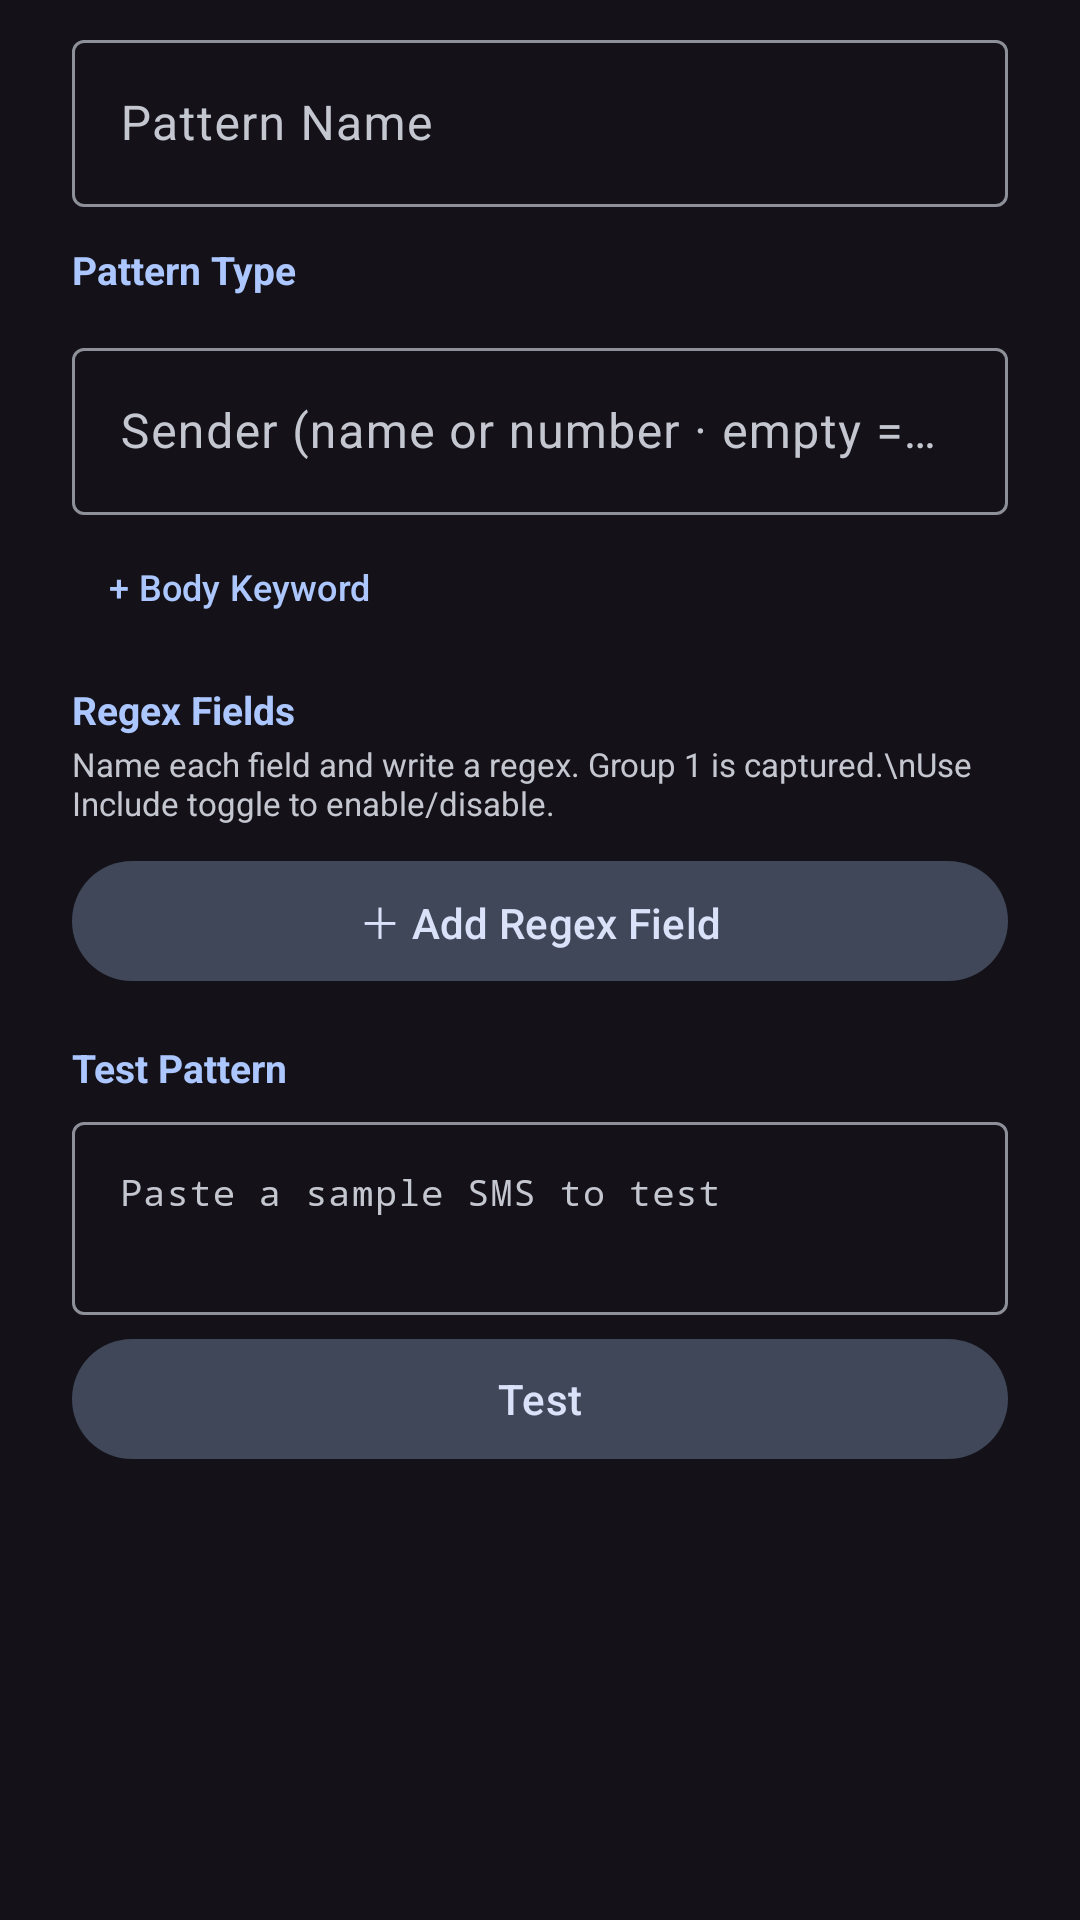

Android layout source for this screen:
<!-- AndroidManifest.xml: application theme Theme.SmsMonitor -->
<!-- res/layout/dialog_pattern_edit.xml -->
<?xml version="1.0" encoding="utf-8"?>
<ScrollView xmlns:android="http://schemas.android.com/apk/res/android"
    xmlns:app="http://schemas.android.com/apk/res-auto"
    android:layout_width="match_parent"
    android:layout_height="wrap_content">

    <LinearLayout
        android:layout_width="match_parent"
        android:layout_height="wrap_content"
        android:orientation="vertical"
        android:paddingHorizontal="24dp"
        android:paddingTop="8dp"
        android:paddingBottom="16dp">

        
        <com.google.android.material.textfield.TextInputLayout
            android:layout_width="match_parent"
            android:layout_height="wrap_content"
            android:hint="Pattern Name">

            <com.google.android.material.textfield.TextInputEditText
                android:id="@+id/etPatternName"
                android:layout_width="match_parent"
                android:layout_height="wrap_content"
                android:inputType="text" />
        </com.google.android.material.textfield.TextInputLayout>

        
        <TextView
            android:layout_width="wrap_content"
            android:layout_height="wrap_content"
            android:layout_marginTop="12dp"
            android:text="Pattern Type"
            android:textColor="@color/md_primary"
            android:textSize="13sp"
            android:textStyle="bold" />

        <com.google.android.material.chip.ChipGroup
            android:id="@+id/chipGroupPatternType"
            android:layout_width="match_parent"
            android:layout_height="wrap_content"
            android:layout_marginTop="4dp"
            app:selectionRequired="true"
            app:singleSelection="true" />

        
        <com.google.android.material.textfield.TextInputLayout
            android:layout_width="match_parent"
            android:layout_height="wrap_content"
            android:layout_marginTop="8dp"
            android:hint="Sender (name or number · empty = all)">

            <com.google.android.material.textfield.TextInputEditText
                android:id="@+id/etSenderPattern"
                android:layout_width="match_parent"
                android:layout_height="wrap_content"
                android:inputType="text" />
        </com.google.android.material.textfield.TextInputLayout>

        
        <com.google.android.material.textfield.TextInputLayout
            android:id="@+id/layoutBodyKeyword"
            android:layout_width="match_parent"
            android:layout_height="wrap_content"
            android:layout_marginTop="8dp"
            android:hint="Body Keyword (optional)"
            android:visibility="gone">

            <com.google.android.material.textfield.TextInputEditText
                android:id="@+id/etBodyKeyword"
                android:layout_width="match_parent"
                android:layout_height="wrap_content"
                android:inputType="text" />
        </com.google.android.material.textfield.TextInputLayout>

        <com.google.android.material.button.MaterialButton
            android:id="@+id/btnToggleKeyword"
            style="@style/Widget.Material3.Button.TextButton"
            android:layout_width="wrap_content"
            android:layout_height="wrap_content"
            android:text="+ Body Keyword"
            android:textSize="12sp" />

        
        <TextView
            android:layout_width="wrap_content"
            android:layout_height="wrap_content"
            android:layout_marginTop="8dp"
            android:text="Regex Fields"
            android:textColor="@color/md_primary"
            android:textSize="13sp"
            android:textStyle="bold" />

        <TextView
            android:layout_width="wrap_content"
            android:layout_height="wrap_content"
            android:layout_marginTop="2dp"
            android:text="Name each field and write a regex. Group 1 is captured.\nUse Include toggle to enable/disable."
            android:textColor="@color/md_on_surface_variant"
            android:textSize="11sp" />

        
        <LinearLayout
            android:id="@+id/extractFieldsContainer"
            android:layout_width="match_parent"
            android:layout_height="wrap_content"
            android:orientation="vertical"
            android:layout_marginTop="4dp" />

        
        <com.google.android.material.button.MaterialButton
            android:id="@+id/btnAddExtractField"
            style="@style/Widget.Material3.Button.TonalButton"
            android:layout_width="match_parent"
            android:layout_height="wrap_content"
            android:layout_marginTop="4dp"
            android:text="＋ Add Regex Field" />

        
        <TextView
            android:layout_width="wrap_content"
            android:layout_height="wrap_content"
            android:layout_marginTop="16dp"
            android:text="Test Pattern"
            android:textColor="@color/md_primary"
            android:textSize="13sp"
            android:textStyle="bold" />

        <com.google.android.material.textfield.TextInputLayout
            android:layout_width="match_parent"
            android:layout_height="wrap_content"
            android:layout_marginTop="4dp"
            android:hint="Paste a sample SMS to test">

            <com.google.android.material.textfield.TextInputEditText
                android:id="@+id/etTestSms"
                android:layout_width="match_parent"
                android:layout_height="wrap_content"
                android:fontFamily="monospace"
                android:gravity="top"
                android:inputType="textMultiLine"
                android:minLines="2"
                android:textSize="12sp" />
        </com.google.android.material.textfield.TextInputLayout>

        <com.google.android.material.button.MaterialButton
            android:id="@+id/btnTestPattern"
            style="@style/Widget.Material3.Button.TonalButton"
            android:layout_width="match_parent"
            android:layout_height="wrap_content"
            android:layout_marginTop="4dp"
            android:text="Test" />

        <TextView
            android:id="@+id/tvTestResult"
            android:layout_width="match_parent"
            android:layout_height="wrap_content"
            android:layout_marginTop="4dp"
            android:fontFamily="monospace"
            android:textColor="@color/md_on_surface_variant"
            android:textSize="12sp"
            android:visibility="gone" />

    </LinearLayout>
</ScrollView>
<!-- resources referenced by this layout -->
<resources>
  <color name="md_on_surface_variant">#C4C6D0</color>
  <color name="md_primary">#ACC7FF</color>
  <style name="Theme.SmsMonitor" parent="Theme.Material3.Dark.NoActionBar">
          <item name="colorPrimary">@color/md_primary</item>
          <item name="colorOnPrimary">@color/md_on_primary</item>
          <item name="colorPrimaryContainer">@color/md_primary_container</item>
          <item name="colorOnPrimaryContainer">@color/md_on_primary_container</item>
          <item name="colorSecondary">@color/md_secondary</item>
          <item name="colorOnSecondary">@color/md_on_secondary</item>
          <item name="colorSecondaryContainer">@color/md_secondary_container</item>
          <item name="colorOnSecondaryContainer">@color/md_on_secondary_container</item>
          <item name="colorTertiary">@color/md_tertiary</item>
          <item name="colorOnTertiary">@color/md_on_tertiary</item>
          <item name="colorTertiaryContainer">@color/md_tertiary_container</item>
          <item name="colorOnTertiaryContainer">@color/md_on_tertiary_container</item>
          <item name="colorError">@color/md_error</item>
          <item name="colorOnError">@color/md_on_error</item>
          <item name="colorErrorContainer">@color/md_error_container</item>
          <item name="colorOnErrorContainer">@color/md_on_error_container</item>
          <item name="colorSurface">@color/md_surface</item>
          <item name="colorOnSurface">@color/md_on_surface</item>
          <item name="colorOnSurfaceVariant">@color/md_on_surface_variant</item>
          <item name="colorSurfaceVariant">@color/md_surface_variant</item>
          <item name="colorOutline">@color/md_outline</item>
          <item name="android:statusBarColor">@color/md_surface</item>
          <item name="android:navigationBarColor">@color/md_surface_container</item>
      </style>
  <color name="md_on_primary">#002E6A</color>
  <color name="md_primary_container">#17458B</color>
  <color name="md_on_primary_container">#D7E3FF</color>
  <color name="md_secondary">#BEC6DC</color>
  <color name="md_on_secondary">#283141</color>
  <color name="md_secondary_container">#3F4759</color>
  <color name="md_on_secondary_container">#DAE2F9</color>
  <color name="md_tertiary">#DDBCE0</color>
  <color name="md_on_tertiary">#3F2844</color>
  <color name="md_tertiary_container">#57405B</color>
  <color name="md_on_tertiary_container">#FAD8FD</color>
  <color name="md_error">#FFB4AB</color>
  <color name="md_on_error">#690005</color>
  <color name="md_error_container">#93000A</color>
  <color name="md_on_error_container">#FFDAD6</color>
  <color name="md_surface">#111318</color>
  <color name="md_on_surface">#E2E2E9</color>
  <color name="md_surface_variant">#44474E</color>
  <color name="md_outline">#8E9099</color>
  <color name="md_surface_container">#1E1F25</color>
</resources>
